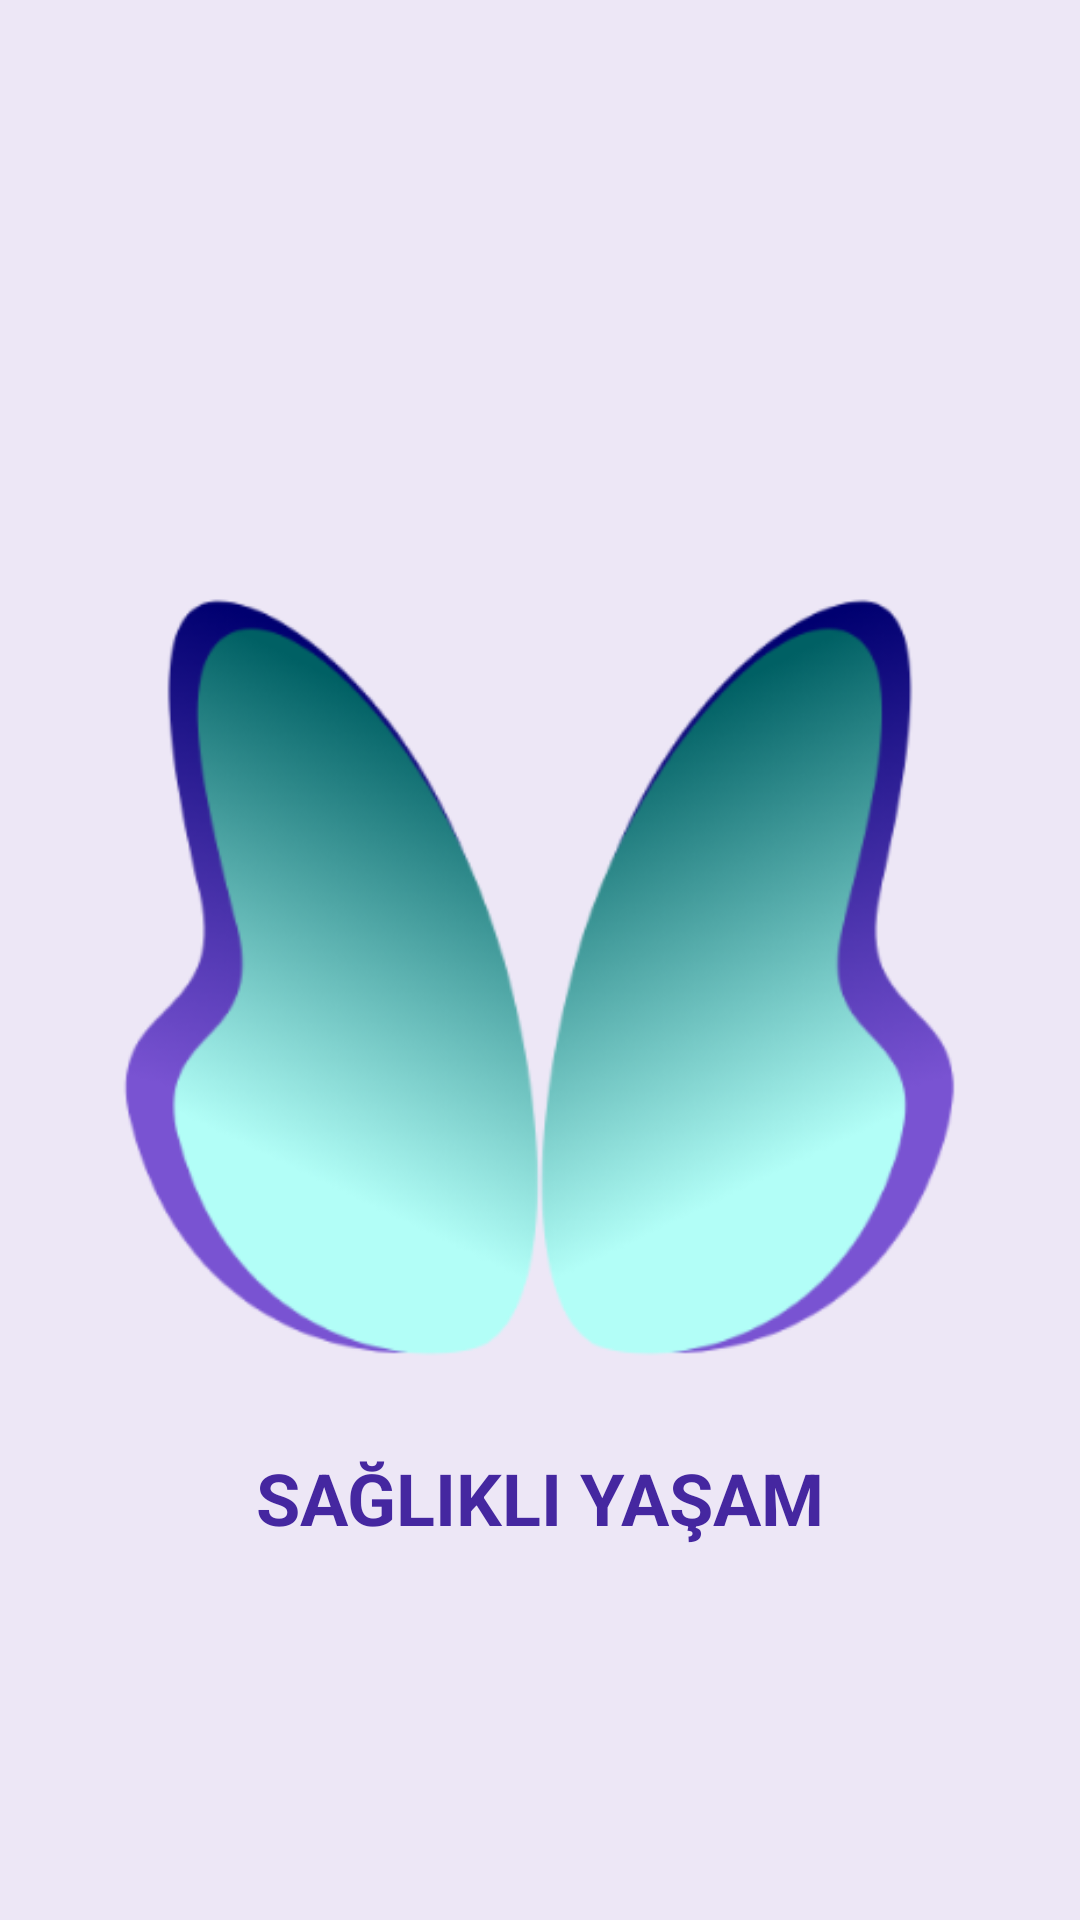

Produce the Android XML layout that renders to this screen, including the resource entries it uses.
<!-- AndroidManifest.xml: application theme Theme.SaglikliYasam -->
<!-- res/layout/fragment_splash.xml -->
<?xml version="1.0" encoding="utf-8"?>
<androidx.constraintlayout.widget.ConstraintLayout
    xmlns:android="http://schemas.android.com/apk/res/android"
    xmlns:app="http://schemas.android.com/apk/res-auto"
    xmlns:tools="http://schemas.android.com/tools"
    android:layout_width="match_parent"
    android:layout_height="match_parent"
    android:background="@color/night_secondary_text"
    tools:context=".presentation.ui.fragment.splash.SplashFragment">

    <ImageView
        android:id="@+id/splashImageView"
        android:layout_width="312dp"
        android:layout_height="310dp"
        android:src="@drawable/logo"
        app:layout_constraintBottom_toBottomOf="parent"
        app:layout_constraintEnd_toEndOf="parent"
        app:layout_constraintStart_toStartOf="parent"
        app:layout_constraintTop_toTopOf="parent"
        android:contentDescription="@string/logo" />

    <TextView
        android:id="@+id/splashTextView"
        android:layout_width="wrap_content"
        android:layout_height="wrap_content"
        android:layout_marginTop="8dp"
        android:text="@string/appTitle"
        android:textColor="@color/night_primary"
        android:textSize="24sp"
        android:textStyle="bold"
        app:layout_constraintEnd_toEndOf="parent"
        app:layout_constraintStart_toStartOf="parent"
        app:layout_constraintTop_toBottomOf="@+id/splashImageView" />

</androidx.constraintlayout.widget.ConstraintLayout>
<!-- resources referenced by this layout -->
<resources>
  <color name="night_primary">#4527A0</color>
  <color name="night_secondary_text">#EDE7F6</color>
  <!-- drawable logo: png bitmap (drawable, 69474 bytes) -->
  <string name="appTitle">SAĞLIKLI YAŞAM</string>
  <string name="logo">logo</string>
  <style name="Theme.SaglikliYasam" parent="Theme.MaterialComponents.DayNight.DarkActionBar">
          
          <item name="colorPrimary">@color/primary</item>
          <item name="colorPrimaryVariant">@color/primary_dark</item>
          <item name="colorOnPrimary">@color/night_secondary_text</item>
          
          <item name="colorSecondary">@color/accent</item>
          <item name="colorSecondaryVariant">@color/accent</item>
          <item name="colorOnSecondary">@color/black</item>
          
          <item name="android:statusBarColor" tools:targetApi="l">?attr/colorPrimaryVariant</item>
          
      </style>
  <color name="primary">#B29DDB</color>
  <color name="primary_dark">#826FA9</color>
  <color name="accent">#428E92</color>
  <color name="black">#FF000000</color>
</resources>
